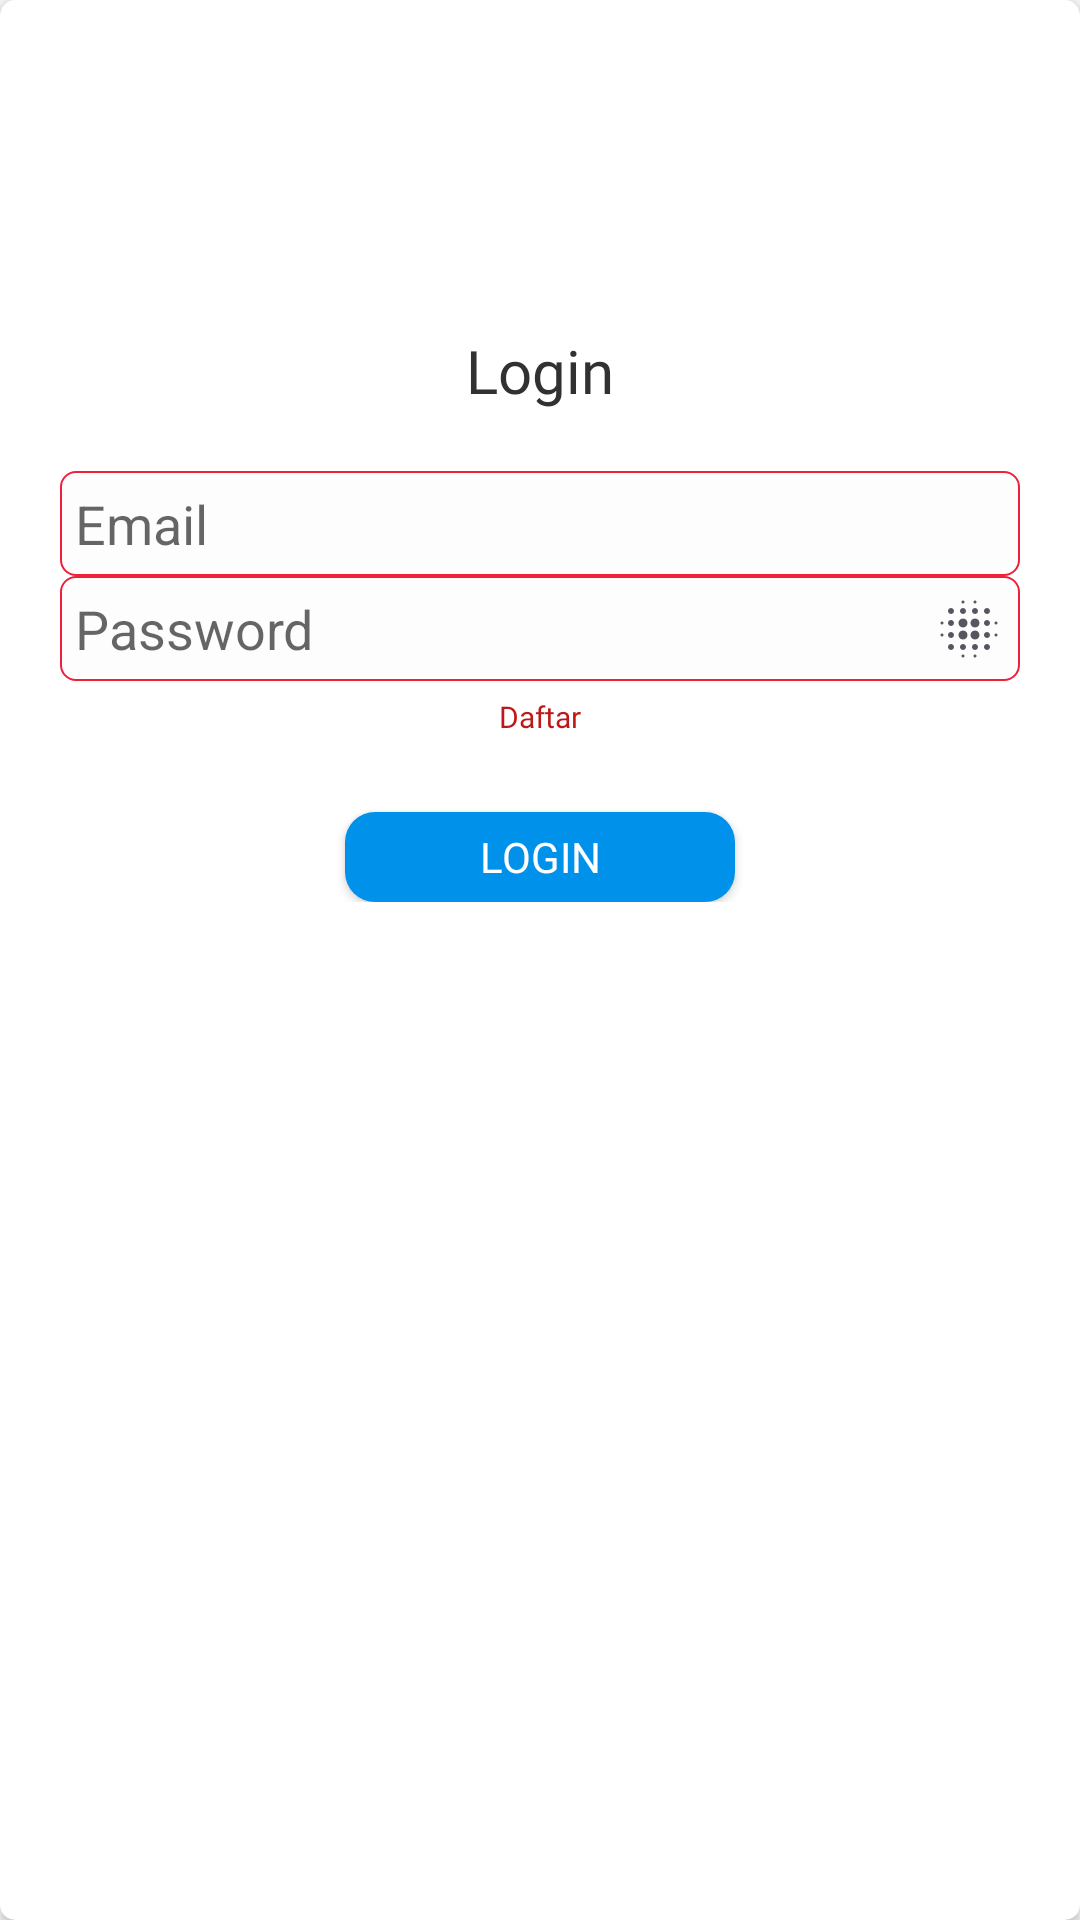

Here is an Android app screen rendered from its layout file. Give the layout XML and the strings, colors and styles it references.
<!-- AndroidManifest.xml: application theme AppTheme -->
<!-- res/layout/dialog_login_info.xml -->
<?xml version="1.0" encoding="utf-8"?>
<androidx.cardview.widget.CardView android:layout_margin="10dp"
    app:cardCornerRadius="5dp"
    android:elevation="5dp"
    android:layout_gravity="center"
    xmlns:android="http://schemas.android.com/apk/res/android"
    android:layout_width="320dp"
    android:layout_height="wrap_content"
    xmlns:app="http://schemas.android.com/apk/res-auto">
    <Button
        android:background="@drawable/ic_baseline_close_24"
        android:id="@+id/close_info"
        android:layout_margin="10dp"
        android:padding="10dp"
        android:layout_gravity="right"
        android:layout_width="24dp"
        android:layout_height="24dp"
        />
    <ScrollView
        android:layout_width="match_parent"
        android:layout_height="match_parent">
        <LinearLayout
            android:layout_width="match_parent"
            android:layout_height="wrap_content"
            android:gravity="center"
            android:padding="20dp"
            android:orientation="vertical">
            <ImageView
                android:layout_margin="10dp"
                android:layout_width="70dp"
                android:layout_height="70dp"
                android:src="@drawable/logo"
                />

            <TextView
                android:textColor="#323131"
                android:layout_width="wrap_content"
                android:layout_height="wrap_content"
                android:text="Login"
                android:textSize="20dp"
                android:fontFamily="@font/segoeui_bold"
                />
            <EditText
                android:id="@+id/edt_email_login_info"
                android:layout_marginTop="20dp"
                android:layout_width="match_parent"
                android:layout_height="35dp"
                android:padding="5dp"
                android:hint="Email"
                android:background="@drawable/bg_edt"
                />
            <androidx.constraintlayout.widget.ConstraintLayout
                android:layout_width="match_parent"
                android:layout_height="wrap_content">

                <EditText
                    android:id="@+id/edt_password_login_info"
                    android:layout_width="match_parent"
                    android:layout_height="35dp"
                    android:background="@drawable/bg_edt"
                    android:hint="Password"
                    android:inputType="textPassword"
                    android:padding="5dp"
                    app:layout_constraintBottom_toBottomOf="parent"
                    app:layout_constraintEnd_toEndOf="parent"
                    app:layout_constraintStart_toStartOf="parent"
                    app:layout_constraintTop_toTopOf="parent" />

                <ImageView
                    android:id="@+id/disablePassword"
                    android:layout_width="wrap_content"
                    android:layout_height="wrap_content"
                    android:src="@drawable/ic_baseline_blur_on_24"
                    app:layout_constraintBottom_toBottomOf="parent"
                    android:layout_marginHorizontal="5dp"
                    app:layout_constraintEnd_toEndOf="parent"
                    app:layout_constraintTop_toTopOf="parent" />
            </androidx.constraintlayout.widget.ConstraintLayout>
            <TextView
                android:id="@+id/btn_sign_up"
                android:textSize="10dp"
                android:layout_marginVertical="5dp"
                android:layout_width="wrap_content"
                android:layout_height="wrap_content"
                android:text="Daftar"
                android:fontFamily="@font/segoeui_semibold"
                android:textColor="#BC1919"
                />

            <Button
                android:id="@+id/btn_login"
                android:layout_marginTop="20dp"
                android:layout_width="130dp"
                android:layout_height="30dp"
                android:text="Login"
                android:textColor="#ffff"
                android:fontFamily="@font/segoeui"
                android:background="@drawable/br_bt_login"
                />
        </LinearLayout>
    </ScrollView>

</androidx.cardview.widget.CardView>
<!-- resources referenced by this layout -->
<resources>
  <!-- drawable bg_edt (drawable-v24) -->
  <?xml version="1.0" encoding="utf-8"?>
  <shape xmlns:android="http://schemas.android.com/apk/res/android"
      android:shape="rectangle">
      <solid
          android:color="#FDFDFD"/>
      <corners
          android:radius="5dp"/>
      <stroke
          android:color="#ef2039"
          android:width="0.7dp"/>
  
  </shape>
  <!-- drawable br_bt_login (drawable-v24) -->
  <?xml version="1.0" encoding="utf-8"?>
  <shape xmlns:android="http://schemas.android.com/apk/res/android"
      android:shape="rectangle">
      <solid
          android:color="#0091EA"/>
      <corners
          android:radius="10dp"/>
  
  </shape>
  <!-- drawable ic_baseline_blur_on_24: vector/xml drawable (drawable, 2177 chars, omitted) -->
  <style name="AppTheme" parent="Theme.AppCompat.Light.NoActionBar">
          
          <item name="colorPrimary">#ef2039</item>
          <item name="colorPrimaryDark">#ef2039</item>
          <item name="colorAccent">@color/colorAccent</item>
      </style>
  <!-- not gathered from this repository: default colours our renderer supplied (Android Studio template values) -->
  <color name="colorAccent">#FF03DAC5</color>
</resources>
